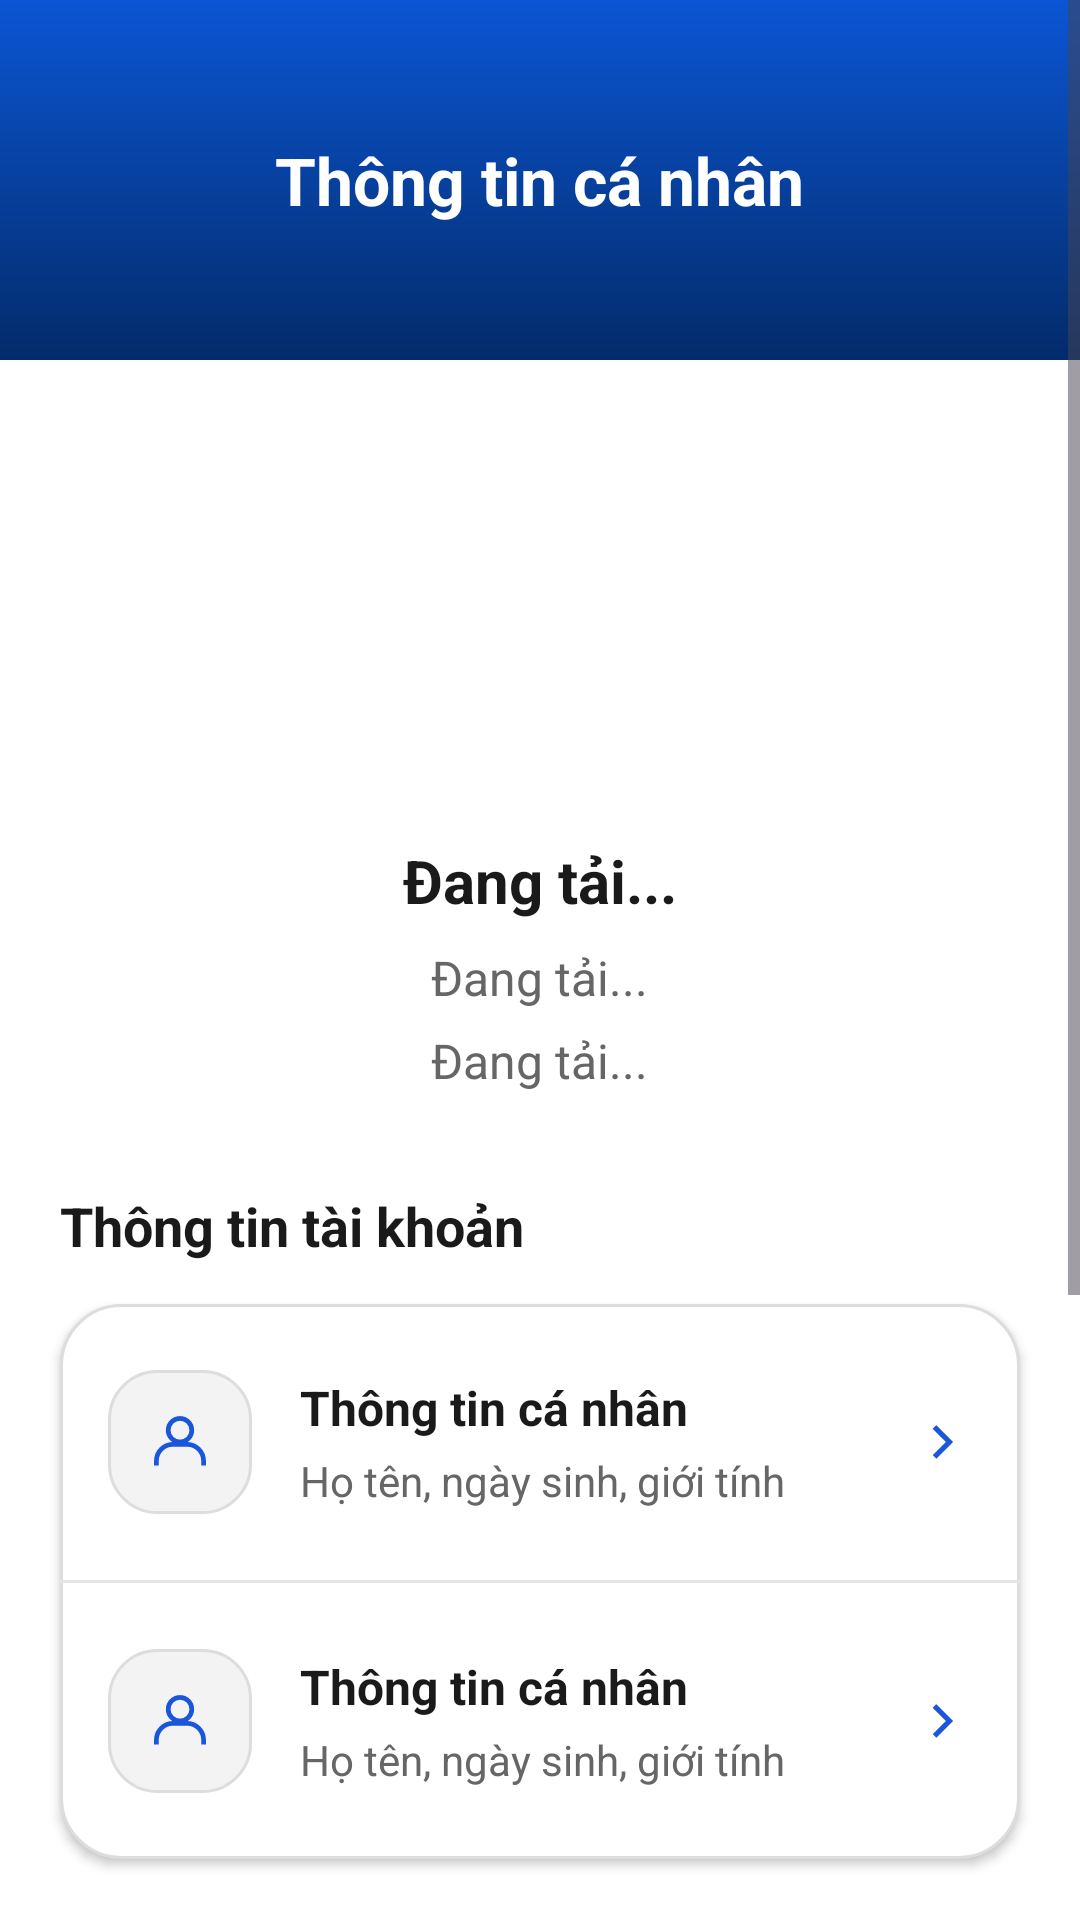

Here is an Android app screen rendered from its layout file. Give the layout XML and the strings, colors and styles it references.
<!-- AndroidManifest.xml: application theme Theme.Movify -->
<!-- res/layout/fragment_profile.xml -->
<?xml version="1.0" encoding="utf-8"?>
<androidx.constraintlayout.widget.ConstraintLayout
    xmlns:android="http://schemas.android.com/apk/res/android"
    xmlns:app="http://schemas.android.com/apk/res-auto"
    android:layout_width="match_parent"
    android:layout_height="match_parent"
    android:background="@color/white">

    <ScrollView
        android:id="@+id/scrollProfile"
        android:layout_width="0dp"
        android:layout_height="0dp"
        android:fillViewport="true"
        app:layout_constraintTop_toTopOf="parent"
        app:layout_constraintBottom_toBottomOf="parent"
        app:layout_constraintStart_toStartOf="parent"
        app:layout_constraintEnd_toEndOf="parent">

        <LinearLayout
            android:layout_width="match_parent"
            android:layout_height="wrap_content"
            android:orientation="vertical">

            <RelativeLayout
                android:layout_width="match_parent"
                android:layout_height="120dp"
                android:background="@drawable/bg_primary"
                android:gravity="center"
                android:padding="20dp">

                <TextView
                    android:id="@+id/tvTitle"
                    android:layout_width="wrap_content"
                    android:layout_height="wrap_content"
                    android:text="@string/profile_title"
                    android:textColor="@color/white"
                    android:textSize="22sp"
                    android:textStyle="bold" />
            </RelativeLayout>

            <LinearLayout
                android:layout_width="match_parent"
                android:layout_height="wrap_content"
                android:layout_marginTop="24dp"
                android:gravity="center_horizontal"
                android:orientation="vertical"
                android:paddingStart="20dp"
                android:paddingEnd="20dp">

                <FrameLayout
                    android:layout_width="120dp"
                    android:layout_height="120dp"
                    android:background="@drawable/bg_circle_blue"
                    android:elevation="4dp">

                    <ImageView
                        android:id="@+id/ivAvatar"
                        android:layout_width="match_parent"
                        android:layout_height="match_parent"
                        android:layout_gravity="center"
                        android:background="@drawable/bg_circle_blue"
                        android:clipToOutline="true"
                        android:padding="30dp"
                        android:scaleType="centerCrop"
                        android:src="@drawable/ic_user"
                        app:tint="@color/white" />
                </FrameLayout>

                <TextView
                    android:id="@+id/tvUserName"
                    android:layout_width="wrap_content"
                    android:layout_height="wrap_content"
                    android:layout_marginTop="16dp"
                    android:text="@string/loading_dots"
                    android:textColor="@color/text_secondary"
                    android:textSize="20sp"
                    android:textStyle="bold" />

                <TextView
                    android:id="@+id/tvPhone"
                    android:layout_width="wrap_content"
                    android:layout_height="wrap_content"
                    android:layout_marginTop="8dp"
                    android:text="@string/loading_dots"
                    android:textColor="@color/text_hint"
                    android:textSize="16sp" />

                <TextView
                    android:id="@+id/tvEmail"
                    android:layout_width="wrap_content"
                    android:layout_height="wrap_content"
                    android:layout_marginTop="6dp"
                    android:text="@string/loading_dots"
                    android:textColor="@color/text_hint"
                    android:textSize="16sp" />

            </LinearLayout>

            <TextView
                android:layout_width="wrap_content"
                android:layout_height="wrap_content"
                android:layout_marginStart="20dp"
                android:layout_marginTop="32dp"
                android:text="@string/account_info"
                android:textColor="@color/text_secondary"
                android:textSize="18sp"
                android:textStyle="bold" />

            <LinearLayout
                android:layout_width="match_parent"
                android:layout_height="wrap_content"
                android:layout_marginStart="20dp"
                android:layout_marginTop="14dp"
                android:layout_marginEnd="20dp"
                android:background="@drawable/bg_card_large"
                android:elevation="2dp"
                android:orientation="vertical">

                <include
                    android:id="@+id/itemPersonalInfo"
                    layout="@layout/item_arrow" />

                <View
                    android:id="@+id/dividerAccountInfo"
                    android:layout_width="match_parent"
                    android:layout_height="1dp"
                    android:background="@color/gray" />

                <include
                    android:id="@+id/itemPaymentMethod"
                    layout="@layout/item_arrow" />
            </LinearLayout>

            <TextView
                android:layout_width="wrap_content"
                android:layout_height="wrap_content"
                android:layout_marginStart="20dp"
                android:layout_marginTop="24dp"
                android:text="@string/settings"
                android:textColor="@color/text_secondary"
                android:textSize="18sp"
                android:textStyle="bold" />

            <LinearLayout
                android:layout_width="match_parent"
                android:layout_height="wrap_content"
                android:layout_marginStart="20dp"
                android:layout_marginTop="14dp"
                android:layout_marginEnd="20dp"
                android:background="@drawable/bg_card_large"
                android:elevation="2dp"
                android:orientation="vertical">

                <include
                    android:id="@+id/itemNotification"
                    layout="@layout/item_switch" />

                <View
                    android:id="@+id/dividerLocation"
                    android:layout_width="match_parent"
                    android:layout_height="1dp"
                    android:background="@color/gray" />

                <include
                    android:id="@+id/itemLocation"
                    layout="@layout/item_switch" />
            </LinearLayout>

            <Button
                android:id="@+id/btnLogout"
                android:layout_width="match_parent"
                android:layout_height="50dp"
                android:layout_margin="16dp"
                android:background="@drawable/bg_button"
        android:text="@string/logout"
                android:textColor="@android:color/white" />

        </LinearLayout>
    </ScrollView>
</androidx.constraintlayout.widget.ConstraintLayout>
<!-- res/layout/item_arrow.xml (included above) -->
<?xml version="1.0" encoding="utf-8"?>
<RelativeLayout xmlns:android="http://schemas.android.com/apk/res/android"
    xmlns:app="http://schemas.android.com/apk/res-auto"
    android:layout_width="match_parent"
    android:layout_height="92dp"
    android:paddingStart="16dp"
    android:paddingEnd="16dp">

    <FrameLayout
        android:id="@+id/iconContainer"
        android:layout_width="48dp"
        android:layout_height="48dp"
        android:layout_centerVertical="true"
        android:background="@drawable/bg_input">

        <ImageView
            android:id="@+id/ivIcon"
            android:layout_width="22dp"
            android:layout_height="22dp"
            android:layout_gravity="center"
            android:src="@drawable/ic_user"
            app:tint="@color/primary" />
    </FrameLayout>

    <LinearLayout
        android:layout_width="wrap_content"
        android:layout_height="wrap_content"
        android:layout_centerVertical="true"
        android:layout_toEndOf="@id/iconContainer"
        android:layout_marginStart="16dp"
        android:layout_toStartOf="@+id/ivArrow"
        android:orientation="vertical">

        <TextView
            android:id="@+id/tvTitle"
            android:layout_width="wrap_content"
            android:layout_height="wrap_content"
            android:text="@string/personal_info"
            android:textColor="@color/text_secondary"
            android:textSize="16sp"
            android:textStyle="bold" />

        <TextView
            android:id="@+id/tvSubtitle"
            android:layout_width="wrap_content"
            android:layout_height="wrap_content"
            android:layout_marginTop="4dp"
            android:text="@string/personal_info_desc"
            android:textColor="@color/text_hint"
            android:textSize="14sp" />
    </LinearLayout>

    <ImageView
        android:id="@+id/ivArrow"
        android:layout_width="20dp"
        android:layout_height="20dp"
        android:layout_alignParentEnd="true"
        android:layout_centerVertical="true"
        android:src="@drawable/ic_arrow"
        app:tint="@color/primary" />

</RelativeLayout>
<!-- res/layout/item_switch.xml (included above) -->
<?xml version="1.0" encoding="utf-8"?>
<RelativeLayout xmlns:android="http://schemas.android.com/apk/res/android"
    xmlns:app="http://schemas.android.com/apk/res-auto"
    android:layout_width="match_parent"
    android:layout_height="92dp"
    android:paddingStart="16dp"
    android:paddingEnd="16dp">

    <FrameLayout
        android:id="@+id/iconContainer"
        android:layout_width="48dp"
        android:layout_height="48dp"
        android:layout_centerVertical="true"
        android:background="@drawable/bg_input">

        <ImageView
            android:id="@+id/ivIcon"
            android:layout_width="24dp"
            android:layout_height="24dp"
            android:layout_gravity="center"
            android:src="@drawable/ic_noti"
            app:tint="@color/primary" />
    </FrameLayout>

    <LinearLayout
        android:layout_width="wrap_content"
        android:layout_height="wrap_content"
        android:layout_centerVertical="true"
        android:layout_toEndOf="@id/iconContainer"
        android:layout_marginStart="16dp"
        android:layout_toStartOf="@+id/switchItem"
        android:orientation="vertical">

        <TextView
            android:id="@+id/tvTitle"
            android:layout_width="wrap_content"
            android:layout_height="wrap_content"
            android:text="@string/notifications"
            android:textColor="@color/text_secondary"
            android:textSize="16sp"
            android:textStyle="bold" />

        <TextView
            android:id="@+id/tvSubtitle"
            android:layout_width="wrap_content"
            android:layout_height="wrap_content"
            android:layout_marginTop="4dp"
            android:text="@string/notifications_desc"
            android:textColor="@color/text_hint"
            android:textSize="14sp" />
    </LinearLayout>

    <androidx.appcompat.widget.SwitchCompat
        android:id="@+id/switchItem"
        android:layout_width="wrap_content"
        android:layout_height="wrap_content"
        android:layout_alignParentEnd="true"
        android:layout_centerVertical="true"
        android:checked="true"
        android:thumbTint="@color/white"/>

</RelativeLayout>
<!-- resources referenced by this layout -->
<resources>
  <color name="gray">#E4E4E4</color>
  <color name="primary">#1A56DB</color>
  <color name="text_hint">#666666</color>
  <color name="text_secondary">#1A1A1A</color>
  <color name="white">#FFFFFF</color>
  <!-- drawable bg_card_large (drawable) -->
  <shape xmlns:android="http://schemas.android.com/apk/res/android">
      <solid android:color="@color/white" />
      <corners android:radius="20dp" />
      <stroke
          android:width="1dp"
          android:color="@color/input_stroke" />
  </shape>
  <!-- drawable bg_input (drawable) -->
  <shape xmlns:android="http://schemas.android.com/apk/res/android">
  
      <solid android:color="@color/input_bg"/>
  
      <corners android:radius="@dimen/radius_input"/>
  
      <stroke
          android:width="1dp"
          android:color="@color/input_stroke"/>
  
  </shape>
  <!-- drawable bg_primary (drawable) -->
  <shape xmlns:android="http://schemas.android.com/apk/res/android">
  
      <gradient
          android:angle="270"
          android:startColor="@color/primary_start"
          android:endColor="@color/primary_end"/>
  
  </shape>
  <!-- drawable ic_arrow (drawable) -->
  <vector xmlns:android="http://schemas.android.com/apk/res/android"
      android:width="24dp"
      android:height="24dp"
      android:viewportWidth="24"
      android:viewportHeight="24">
    <path
        android:pathData="M9,18L15,12L9,6"
        android:strokeWidth="2"
        android:fillColor="#00000000"
        android:strokeColor="#0047AB"/>
  </vector>
  <!-- drawable ic_user (drawable) -->
  <vector xmlns:android="http://schemas.android.com/apk/res/android"
      android:width="28dp"
      android:height="28dp"
      android:viewportWidth="28"
      android:viewportHeight="28">
    <path
        android:pathData="M14,14C16.761,14 19,11.761 19,9C19,6.239 16.761,4 14,4C11.239,4 9,6.239 9,9C9,11.761 11.239,14 14,14Z"
        android:strokeWidth="2"
        android:fillColor="#00000000"
        android:strokeColor="#0047AB"/>
    <path
        android:pathData="M24,24V22C24,20.143 23.263,18.363 21.95,17.05C20.637,15.738 18.857,15 17,15H11C9.143,15 7.363,15.738 6.05,17.05C4.738,18.363 4,20.143 4,22V24"
        android:strokeWidth="2"
        android:fillColor="#00000000"
        android:strokeColor="#0047AB"/>
  </vector>
  <string name="account_info">Thông tin tài khoản</string>
  <string name="loading_dots">Đang tải...</string>
  <string name="logout">Đăng xuất</string>
  <string name="notifications">Thông báo</string>
  <string name="notifications_desc">Quản lý thông báo ứng dụng</string>
  <string name="personal_info">Thông tin cá nhân</string>
  <string name="personal_info_desc">Họ tên, ngày sinh, giới tính</string>
  <string name="profile_title">Thông tin cá nhân</string>
  <string name="settings">Cài đặt</string>
  <style name="Theme.Movify" parent="Base.Theme.Movify" />
  <color name="primary_dark">#0D47A1</color>
  <dimen name="radius_button">20dp</dimen>
  <color name="input_stroke">#DDDDDD</color>
  <color name="input_bg">#F3F3F3</color>
  <dimen name="radius_input">16dp</dimen>
  <color name="primary_start">#0B56D4</color>
  <color name="primary_end">#032B6A</color>
  <style name="Base.Theme.Movify" parent="Theme.Material3.DayNight.NoActionBar">
          
          <item name="colorPrimary">@color/primary</item>
          <item name="colorPrimaryVariant">@color/primary_dark</item>
          <item name="colorOnPrimary">@color/white</item>
          
          
          <item name="android:statusBarColor">@color/primary_dark</item>
          
          
          <item name="android:windowBackground">@color/bg_light</item>
      </style>
  <color name="bg_light">#FFFFFF</color>
</resources>
